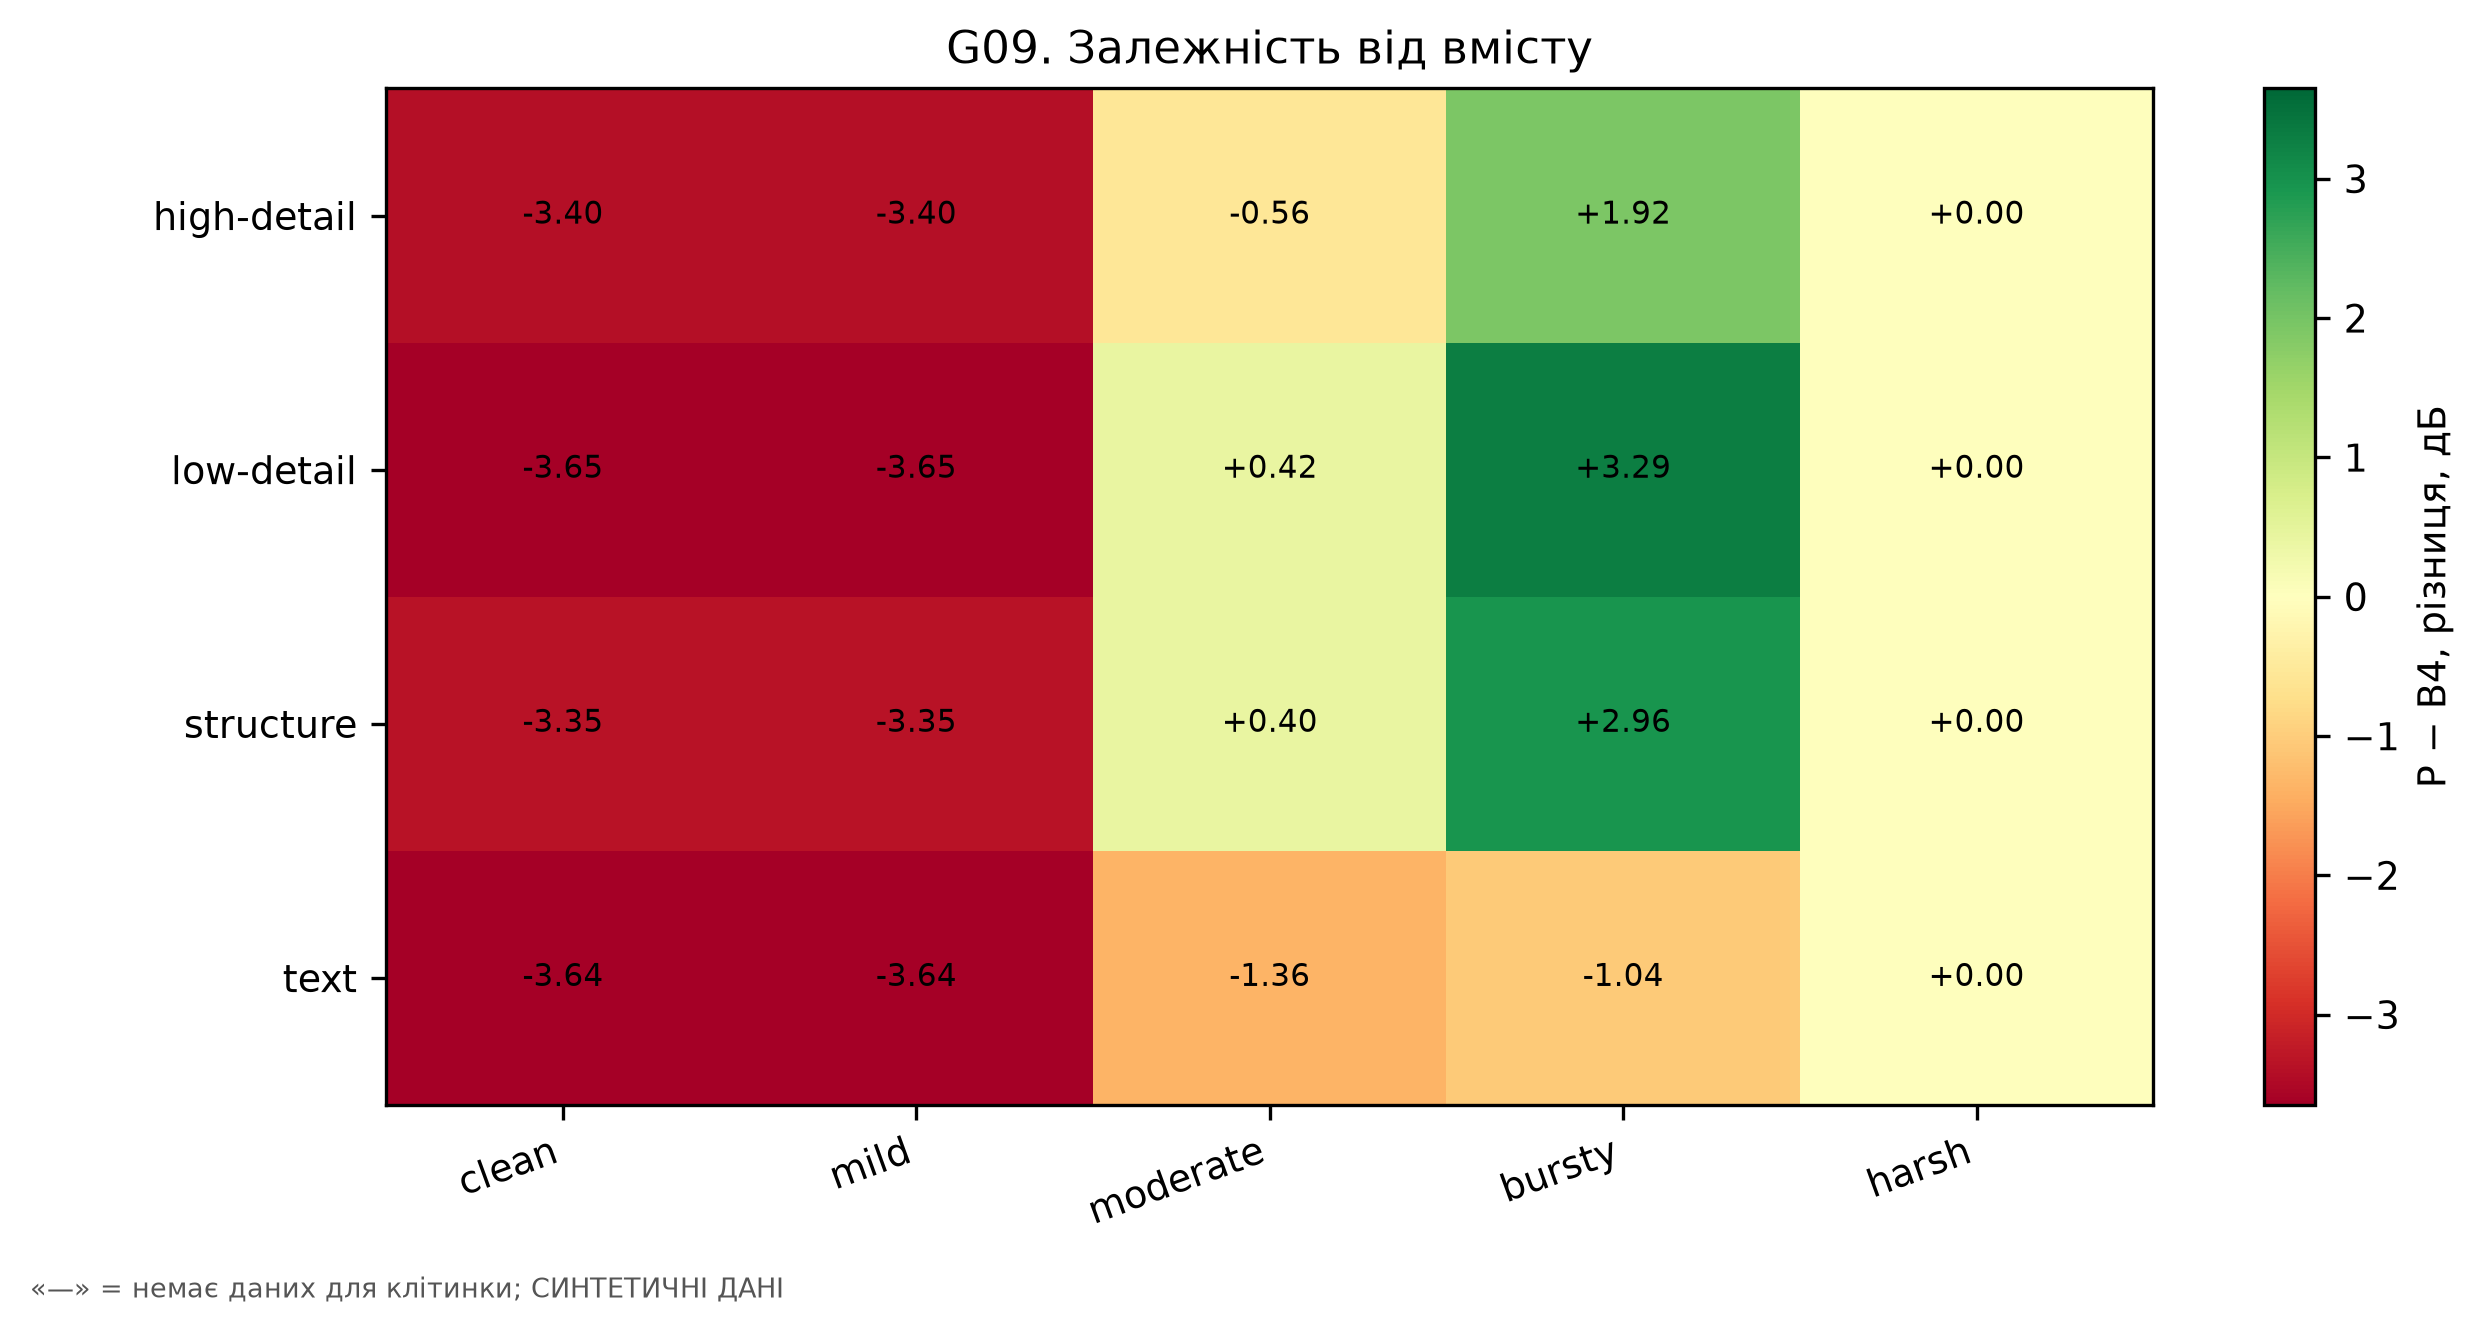

The file beside this chart, header and first rows:
category, channel, mean_P_minus_B4, n_scenes
high-detail, clean, -3.402, 6
high-detail, mild, -3.402, 6
high-detail, moderate, -0.5552, 6
high-detail, bursty, 1.917, 6
high-detail, harsh, 0.0, 6
low-detail, clean, -3.648, 4
low-detail, mild, -3.648, 4
low-detail, moderate, 0.4156, 4
low-detail, bursty, 3.29, 4
low-detail, harsh, 0.0, 4
structure, clean, -3.353, 7
structure, mild, -3.353, 7
structure, moderate, 0.3995, 7
structure, bursty, 2.959, 7
structure, harsh, 0.0, 7
text, clean, -3.636, 1
text, mild, -3.636, 1
text, moderate, -1.358, 1
text, bursty, -1.042, 1
text, harsh, 0.0, 1
